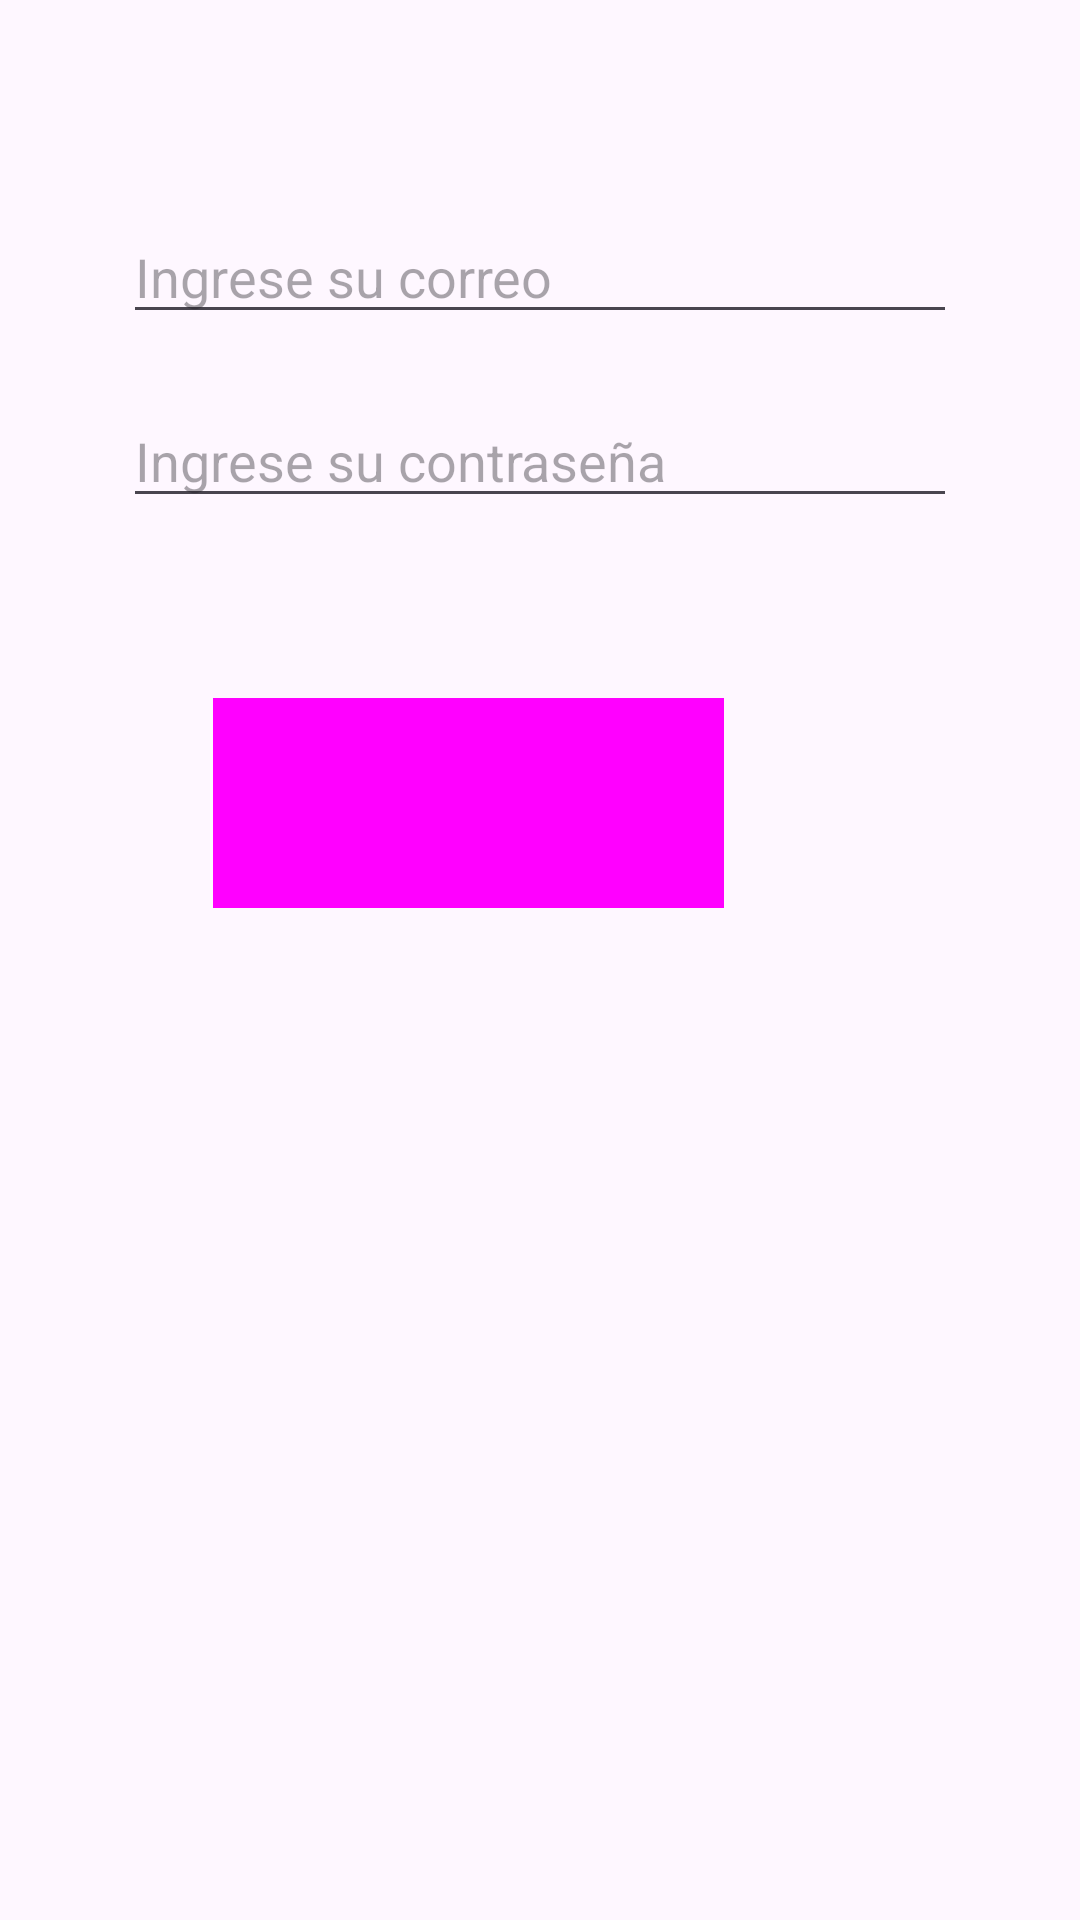

Android layout source for this screen:
<!-- AndroidManifest.xml: application theme Theme.ProyectoSwiftOrder -->
<!-- res/layout/activity_registro_us.xml -->
<?xml version="1.0" encoding="utf-8"?>
<androidx.constraintlayout.widget.ConstraintLayout xmlns:android="http://schemas.android.com/apk/res/android"
    xmlns:app="http://schemas.android.com/apk/res-auto"
    xmlns:tools="http://schemas.android.com/tools"
    android:layout_width="match_parent"
    android:layout_height="match_parent"
    tools:context=".RegistroUS">

    <LinearLayout
        android:layout_width="278dp"
        android:layout_height="498dp"
        android:layout_marginTop="50dp"
        android:orientation="vertical"
        app:layout_constraintEnd_toEndOf="parent"
        app:layout_constraintStart_toStartOf="parent"
        app:layout_constraintTop_toTopOf="parent">

        <EditText
            android:id="@+id/etUser"
            android:layout_width="match_parent"
            android:layout_height="wrap_content"
            android:layout_marginTop="20dp"
            android:ems="10"
            android:hint="Ingrese su correo"
            android:inputType="textEmailAddress" />

        <EditText
            android:id="@+id/etPassword"
            android:layout_width="match_parent"
            android:layout_height="wrap_content"
            android:layout_marginTop="20dp"
            android:ems="10"
            android:hint="Ingrese su contraseña"
            android:inputType="textPassword" />


        <Button
            android:id="@+id/btnRegistrar"
            style="@style/Widget.Material3.Button.Icon"
            android:layout_width="wrap_content"
            android:layout_height="70dp"
            android:layout_gravity="bottom"
            android:background="#129BD8"
            android:focusable="auto"
            android:fontFamily="sans-serif-black"
            android:text="REGISTRAR"
            android:textAlignment="center"
            android:textAppearance="@style/TextAppearance.AppCompat.Small"
            android:textSize="24sp"
            android:textStyle="bold"
            android:translationX="30dp"
            android:translationY="60dp"
            app:icon="@android:drawable/ic_menu_save"
            app:iconPadding="10dp"
            app:iconSize="28dp"
            app:iconTint="#FFFFFF"
            app:iconTintMode="multiply" />

    </LinearLayout>

</androidx.constraintlayout.widget.ConstraintLayout>
<!-- resources referenced by this layout -->
<resources>
  <style name="Theme.ProyectoSwiftOrder" parent="Base.Theme.ProyectoSwiftOrder" />
  <style name="Base.Theme.ProyectoSwiftOrder" parent="Theme.Material3.DayNight.NoActionBar">
          
          
      </style>
</resources>
